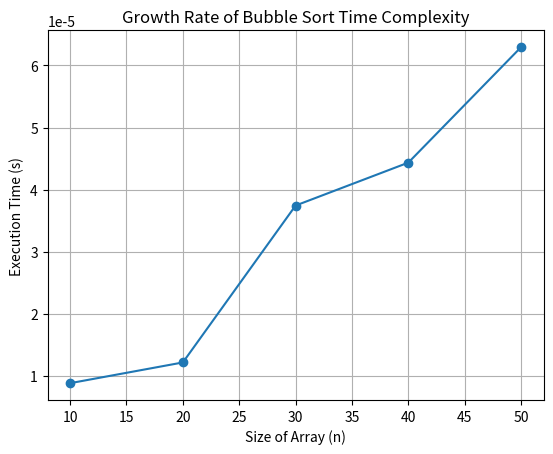

Reproduce this figure in Python.
import random
import time
import matplotlib.pyplot as plt

def analyze_time_complexity():
    sizes = [10, 20, 30, 40, 50]
    execution_times = []
    sorted_arrays = []
    
    for size in sizes:
        array = [random.randint(1, 1000) for _ in range(size)]
        start_time = time.time()
        sorted_array = bubble_sort(array)
        end_time = time.time()
        execution_time = end_time - start_time
        execution_times.append(execution_time)
        sorted_arrays.append(sorted_array)
    
    return sizes, execution_times, sorted_arrays

def plot_growth_rate(sizes, execution_times):
    plt.plot(sizes, execution_times, marker='o')
    plt.title('Growth Rate of Bubble Sort Time Complexity')
    plt.xlabel('Size of Array (n)')
    plt.ylabel('Execution Time (s)')
    plt.grid(True)
    plt.savefig('bubble_sort_growth_rate.png')

def bubble_sort(array):
    for i in range(len(array)):
        swapped = False
        for j in range(len(array)-i-1):
            if array[j] > array[j+1]:
                array[j], array[j+1] = array[j+1], array[j]
                swapped = True
        if swapped == False:
            break
    return array

if __name__ == "__main__":
    sizes, execution_times, sorted_arrays = analyze_time_complexity()
    print("Sizes:", sizes)
    print("Execution Times:", execution_times)
    for size, sorted_array in zip(sizes, sorted_arrays):
        print(f"Sorted Array for size {size}:", sorted_array)
    plot_growth_rate(sizes, execution_times)